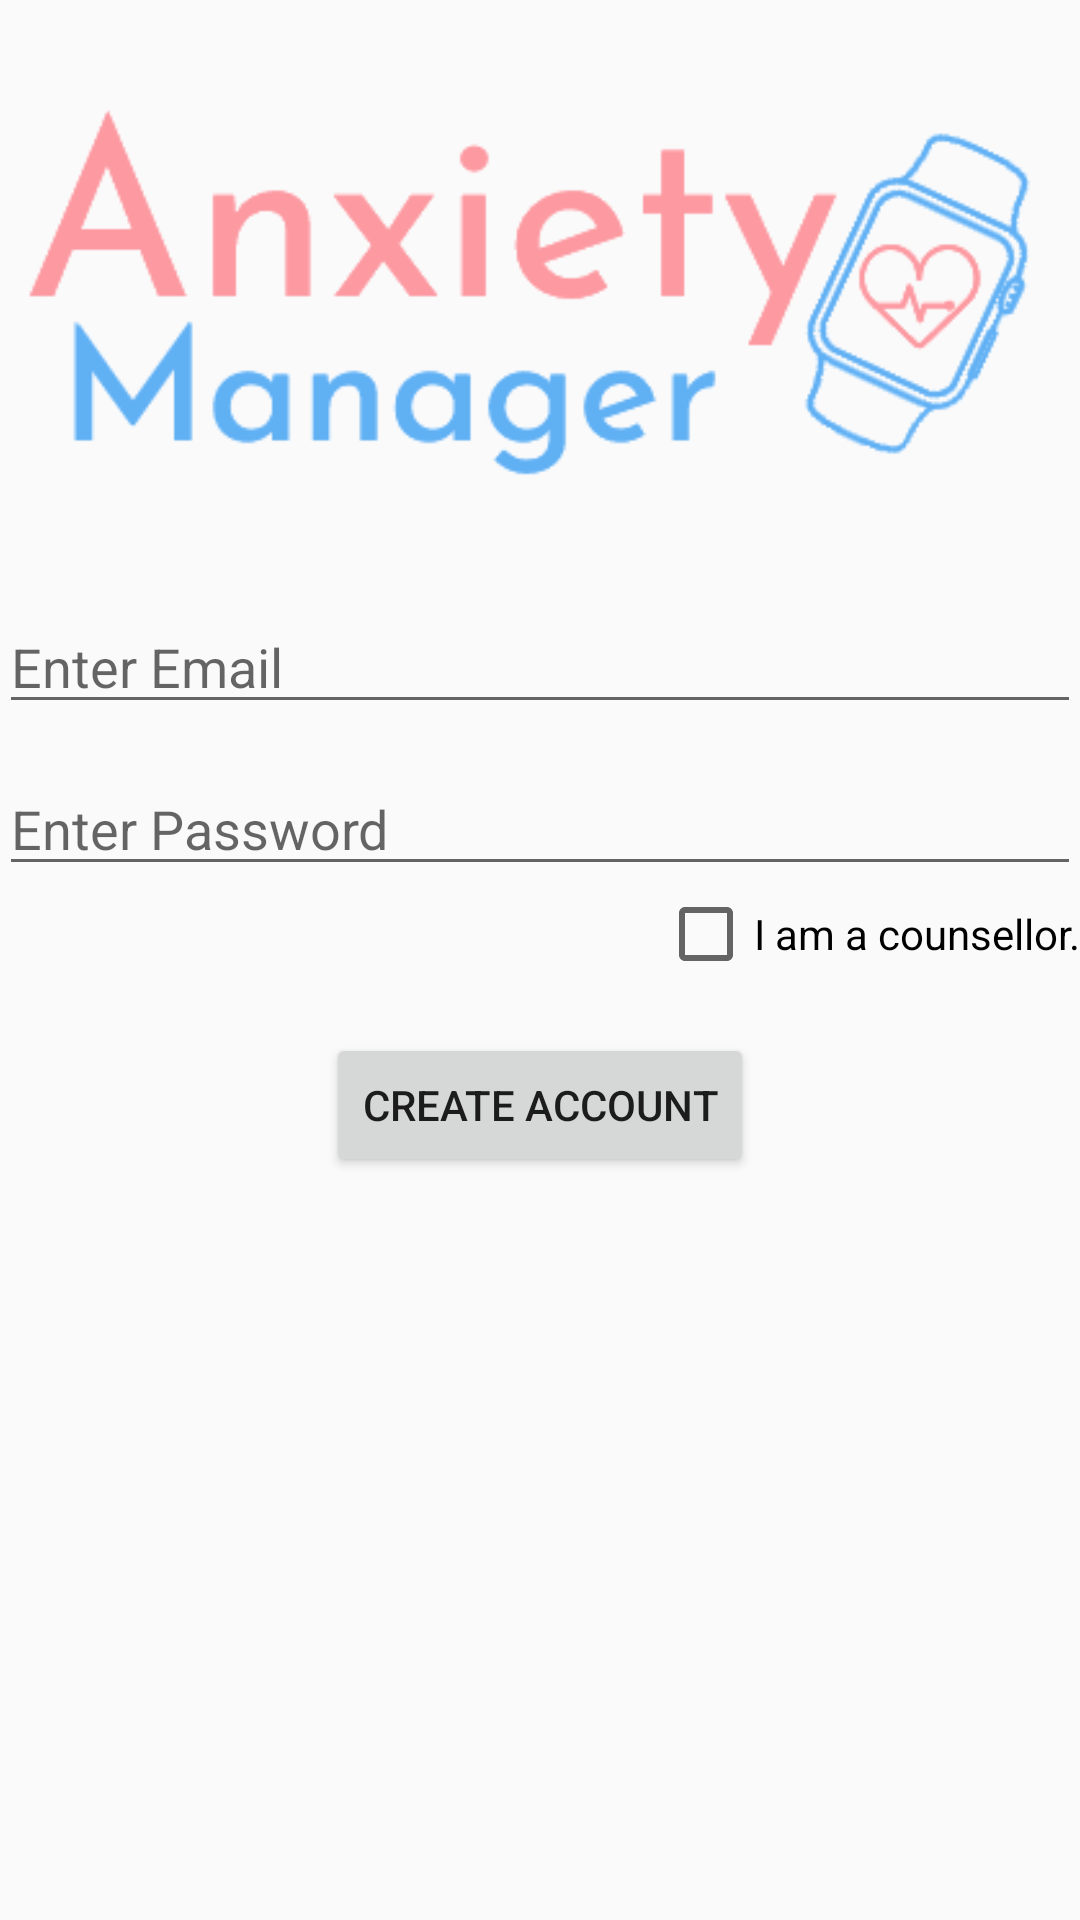

Write the Android layout XML for this screen, with the resource values it uses.
<!-- AndroidManifest.xml: application theme AppTheme -->
<!-- res/layout/activity_create.xml -->
<?xml version="1.0" encoding="utf-8"?>
<RelativeLayout xmlns:android="http://schemas.android.com/apk/res/android"
    xmlns:tools="http://schemas.android.com/tools"
    android:id="@+id/activity_main"
    android:layout_width="match_parent"
    android:layout_height="match_parent"
    android:paddingBottom="@dimen/activity_vertical_margin"
    android:paddingLeft="@dimen/activity_horizontal_margin"
    android:paddingRight="@dimen/activity_horizontal_margin"
    android:paddingTop="@dimen/activity_vertical_margin"
    tools:context="com.example.example.anxietymanager.CreateAccountActivity">

    <ImageView
        android:id="@+id/imageView"
        android:layout_width="400dp"
        android:layout_height="200dp"
        android:layout_alignParentStart="true"
        android:layout_alignParentTop="true"
        android:src="@drawable/logo" />

    <EditText
        android:id="@+id/enterEmail"
        android:layout_width="400dp"
        android:layout_height="wrap_content"
        android:layout_alignParentStart="true"
        android:layout_below="@+id/imageView"
        android:ems="10"
        android:hint="Enter Email"
        android:inputType="textEmailAddress"
        android:selectAllOnFocus="true" />

    <EditText
        android:id="@+id/password"
        android:layout_width="400dp"
        android:layout_height="wrap_content"
        android:layout_alignParentStart="true"
        android:layout_alignTop="@+id/enterEmail"
        android:layout_marginTop="54dp"
        android:ems="10"
        android:hint="Enter Password"
        android:inputType="textPassword" />

    <Button
        android:id="@+id/createBtn"
        android:layout_width="wrap_content"
        android:layout_height="wrap_content"
        android:layout_below="@+id/isCounsellor"
        android:layout_centerHorizontal="true"
        android:layout_marginTop="17dp"
        android:text="Create Account" />

    <CheckBox
        android:id="@+id/isCounsellor"
        android:layout_width="wrap_content"
        android:layout_height="wrap_content"
        android:layout_alignParentEnd="true"
        android:layout_below="@+id/password"
        android:text="I am a counsellor." />

</RelativeLayout>
<!-- resources referenced by this layout -->
<resources>
  <!-- drawable logo: png bitmap (drawable, 20479 bytes) -->
  <style name="AppTheme" parent="Theme.AppCompat.Light.NoActionBar">
          
          <item name="colorPrimary">@color/colorAccent</item>
          <item name="colorPrimaryDark">@color/colorPrimaryDark</item>
          <item name="colorAccent">@color/colorPrimary</item>
      </style>
  <color name="colorAccent">#8ec3ff</color>
  <color name="colorPrimaryDark">#808a8f</color>
  <color name="colorPrimary">#c3c6c7</color>
</resources>
